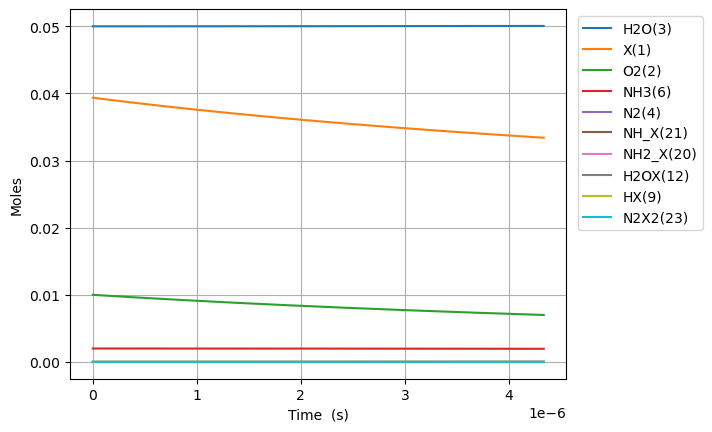

The data file committed next to this chart (first rows):
Time (s), Volume (m^3), He, NOX, OX, NX, OHX, NH3X, Ar, Ne, X(1), O2(2), H2O(3), N2(4), NO(5), NH3(6), N2O(7), H2OX(12), HX(9), NH2_X(20), NH_X(21), N2X2(23)
0.0, 0.06652, 0.938, 0.0, 0.0, 0.0, 0.0, 0.0, 0.0, 0.0, 0.03936, 0.01, 0.05, 0.0, 0.0, 0.002, 0.0, 0.0, 0.0, 0.0, 0.0, 0.0
1.0320583128063716e-27, 0.06652, 0.938, 2.7306760863386296e-114, 2.0266646046563565e-24, 4.070066972738879e-71, 8.623875934252204e-28, 1.349147869364832e-25, 0.0, 0.0, 0.03936, 0.01, 0.05, -1.2657926183713225e-120, 6.790610350735502e-136, 0.002, 0.0, 2.2359602016001443e-22, 5.895814578617155e-25, 5.887190702682903e-25, 3.6225182508259116e-49, -1.2104944758018685e-141
2.8897632758578406e-27, 0.06652, 0.938, 1.6612035195262068e-112, 5.6746608930377985e-24, 4.831983510035599e-70, 2.4146852615906167e-27, 3.7776140342215293e-25, 0.0, 0.0, 0.03936, 0.01, 0.05, 3.2165276566686433e-109, 7.503813484633924e-134, 0.002, 0.0, 6.260688564480403e-22, 1.6508280820128033e-24, 1.6484133967512127e-24, 2.1880010234988522e-48, 5.53679509334554e-130
6.605173201960779e-27, 0.06652, 0.938, 7.499466758950649e-111, 1.2970653469800681e-23, 4.74407006342445e-69, 5.519280597921404e-27, 8.634546363934924e-25, 0.0, 0.0, 0.03936, 0.01, 0.05, 6.203303337884117e-108, 6.788886206068745e-132, 0.002, 0.0, 1.4310145290240911e-21, 3.7733213303149795e-24, 3.7678020497170574e-24, 1.0534283073401781e-47, 2.1909889155222354e-128
1.4035993054166656e-26, 0.06652, 0.938, 2.831655953620266e-109, 2.7562638623326446e-23, 4.1960762462149e-68, 1.1728471270582963e-26, 1.8348411023361713e-24, 0.0, 0.0, 0.03936, 0.01, 0.05, 1.0619136306557787e-106, 5.137931432724471e-130, 0.002, 0.0, 3.0409058741761895e-21, 8.018307826919331e-24, 8.006579355648747e-24, 4.600598178548939e-47, 7.530832297723542e-127
2.889763275857841e-26, 0.06652, 0.938, 9.824329939762836e-108, 5.674660893037798e-23, 3.527054917503996e-67, 2.4146852615906013e-26, 3.777614034221529e-24, 0.0, 0.0, 0.03936, 0.01, 0.05, 1.753053523286431e-105, 3.569445904243484e-128, 0.002, 0.0, 6.260688564480373e-21, 1.6508280820128032e-23, 1.6484133967512125e-23, 1.9206591765879263e-46, 2.489414261348914e-125
5.86209121674019e-26, 0.06652, 0.938, 3.2719120522608164e-106, 1.1511454954448104e-22, 2.8916927170522974e-66, 4.898361530655184e-26, 7.663159897992245e-24, 0.0, 0.0, 0.03936, 0.01, 0.05, 2.8479273723442485e-104, 2.379020578336211e-126, 0.002, 0.0, 1.2700253945088687e-20, 3.348822680654544e-23, 3.3439243191238886e-23, 7.846519432019199e-46, 8.09262479381512e-124
1.1806747098504892e-25, 0.06652, 0.938, 1.0680065886218586e-104, 2.318504307726872e-22, 2.3417677344655634e-65, 9.86571406878424e-26, 1.5434251625533678e-23, 0.0, 0.0, 0.03936, 0.01, 0.05, 4.591102020189307e-103, 1.5535915541821643e-124, 0.002, 0.0, 2.5579384706305102e-20, 6.744811877938025e-23, 6.734946163869241e-23, 3.1716886094743236e-45, 2.6098636713275453e-122
2.3696058862034295e-25, 0.06652, 0.938, 3.4516127455787485e-103, 4.653221932290995e-22, 1.88485840188651e-64, 1.9800419145041923e-25, 3.0976435080616536e-23, 0.0, 0.0, 0.03936, 0.01, 0.05, 7.373296295491056e-102, 1.0043466379832379e-122, 0.002, 0.0, 5.133764622873708e-20, 1.353679027250499e-22, 1.3516989853359943e-22, 1.2753220402764262e-44, 8.383918444619822e-121
4.74746823890931e-25, 0.06652, 0.938, 1.1099869317364313e-101, 9.32265718141924e-22, 1.512480163278232e-63, 3.9669829297555555e-25, 6.206080199078227e-23, 0.0, 0.0, 0.03936, 0.01, 0.05, 1.1819300371701199e-100, 6.460168856324591e-121, 0.002, 0.0, 1.0285416927359761e-19, 2.712074706163891e-22, 2.7081077232341352e-22, 5.114611783232896e-44, 2.6880305874542975e-119
9.503192944321071e-25, 0.06652, 0.938, 3.5607373683815286e-100, 1.8661527679675732e-21, 1.211824658343701e-62, 7.940864960257589e-25, 1.242295358111137e-22, 0.0, 0.0, 0.03936, 0.01, 0.05, 1.892850161869477e-99, 4.144891743307635e-119, 0.002, 0.0, 2.0588721536330501e-19, 5.428866063990678e-22, 5.420925199030417e-22, 2.0485124806343177e-43, 8.609980562830586e-118
1.9014642355144593e-24, 0.06652, 0.938, 1.1408426963968968e-98, 3.733926867618872e-21, 9.701965679468742e-62, 1.5888629021258884e-24, 2.4856700345177653e-22, 0.0, 0.0, 0.03936, 0.01, 0.05, 3.0299699407586606e-98, 2.6560585482758394e-117, 0.002, 0.0, 4.1195330754266525e-19, 1.0862448779644252e-21, 1.084656015062298e-21, 8.19938850013805e-43, 2.7565190091165316e-116
3.803754117679163e-24, 0.06652, 0.938, 3.6529490661461587e-97, 7.46947506692147e-21, 7.764521169014888e-61, 3.17841571432504e-24, 4.972419387331019e-22, 0.0, 0.0, 0.03936, 0.01, 0.05, 4.849079650616871e-97, 1.7009431869559832e-115, 0.002, 0.0, 8.240854919011671e-19, 2.1729614210951415e-21, 2.1697830053808104e-21, 3.280823419869413e-42, 8.82298119554411e-115
7.608333882008572e-24, 0.06652, 0.938, 1.1693042237266468e-95, 1.4940571465526674e-20, 6.212796637464101e-60, 6.357521338718909e-24, 9.945918092957517e-22, 0.0, 0.0, 0.03936, 0.01, 0.05, 7.75942963732125e-96, 1.0889447983829428e-113, 0.002, 0.0, 1.6483498606172966e-18, 4.346394507356578e-21, 4.340036986017835e-21, 1.3125430023417594e-41, 2.8236932411971815e-113
1.521749341066739e-23, 0.06652, 0.938, 3.7423504580740416e-94, 2.98827642627371e-20, 4.970709241299598e-59, 1.2715732587488916e-23, 1.9892915504210483e-21, 0.0, 0.0, 0.03936, 0.01, 0.05, 1.2415809176824038e-94, 6.970338624993323e-112, 0.002, 0.0, 3.296878598046059e-18, 8.693260679879469e-21, 8.680544947291886e-21, 5.250599308600202e-41, 9.036361185658037e-112
3.043581246798502e-23, 0.06652, 0.938, 1.1976444658183478e-92, 5.9767149857158e-20, 3.9767561756762966e-58, 2.5432155084957997e-23, 3.978691032671628e-21, 0.0, 0.0, 0.03936, 0.01, 0.05, 1.9865872088743366e-93, 4.4613661661145896e-110, 0.002, 0.0, 6.593936072889597e-18, 1.738699302492532e-20, 1.7361560869839985e-20, 2.1003251863424456e-40, 2.8917224296423294e-110
6.087245058262028e-23, 0.06652, 0.938, 3.8326100082247404e-91, 1.195359210460001e-19, 3.181480455648454e-57, 5.086500007961243e-23, 7.95748999717273e-21, 0.0, 0.0, 0.03936, 0.01, 0.05, 3.1785857267087344e-92, 2.855386174412895e-108, 0.002, 0.0, 1.3188051022520725e-17, 3.47744577150173e-20, 3.4723592714936177e-20, 8.401471674319964e-40, 9.253650735350616e-109
1.217457268118908e-22, 0.06652, 0.938, 1.2264588380194058e-89, 2.390734634236853e-19, 2.545214571023026e-56, 1.0173069006778643e-22, 1.591508792617472e-20, 0.0, 0.0, 0.03936, 0.01, 0.05, 5.085774116881982e-91, 1.8274829375063445e-106, 0.002, 0.0, 2.6376280921559186e-17, 6.954938709520239e-20, 6.944765640512854e-20, 3.360622855904342e-39, 2.961190469071011e-107
2.4349227927043183e-22, 0.06652, 0.938, 3.9247060988925315e-88, 4.7814854817906e-19, 2.0361837395935725e-55, 2.0346207003959478e-22, 3.1830283784177826e-20, 0.0, 0.0, 0.03936, 0.01, 0.05, 8.13726815077813e-90, 1.169600531674299e-104, 0.002, 0.0, 5.275274071874094e-17, 1.3909924585557703e-19, 1.388957837855132e-19, 1.3442559796930602e-38, 9.4758450755507e-106
4.86985384187514e-22, 0.06652, 0.938, 1.2559120025498923e-86, 9.56298717689826e-19, 1.6289518249495076e-54, 4.0692482996505313e-22, 6.366067550018052e-20, 0.0, 0.0, 0.03936, 0.01, 0.05, 1.3019652693693932e-88, 7.485480048943824e-103, 0.002, 0.0, 1.0550566030952371e-16, 2.7819896337634395e-19, 2.7779203854628204e-19, 5.3770375939903e-38, 3.0322761164259684e-104
9.739715940216782e-22, 0.06652, 0.938, 4.018928090355332e-85, 1.912599056711426e-18, 1.3031633935102245e-53, 8.138503497433368e-22, 1.273214589321719e-19, 0.0, 0.0, 0.03936, 0.01, 0.05, 2.08314632364626e-87, 4.790718959004449e-101, 0.002, 0.0, 2.1101149947676639e-16, 5.56398398417949e-19, 5.555845480678183e-19, 2.1508177730627613e-37, 9.70329268224905e-103
1.9479440136900064e-21, 0.06652, 0.938, 1.286058538528691e-83, 3.825199734754895e-18, 1.0425314886091222e-52, 1.6277013890093707e-21, 2.5464302579609863e-19, 0.0, 0.0, 0.03936, 0.01, 0.05, 3.3330356334280065e-86, 3.066063887717395e-99, 0.002, 0.0, 4.220231777539603e-16, 1.1127972685014435e-18, 1.1111695671108847e-18, 8.603276566547262e-37, 3.1050551172047063e-101
3.895888853026663e-21, 0.06652, 0.938, 4.115389805630864e-82, 7.65040109084291e-18, 8.340255010158849e-52, 3.2554034663793062e-21, 5.092861595237277e-19, 0.0, 0.0, 0.03936, 0.01, 0.05, 5.332858230663399e-85, 1.9622820908022831e-97, 0.002, 0.0, 8.440465340791824e-16, 2.2255950086695702e-18, 2.222339605196993e-18, 3.441311724166368e-36, 9.936178717816769e-100
7.791778531699978e-21, 0.06652, 0.938, 1.3169251368663776e-80, 1.5300803803023258e-17, 6.672205258370971e-51, 6.5108076164706445e-21, 1.0185724269780889e-18, 0.0, 0.0, 0.03936, 0.01, 0.05, 8.532574157855149e-84, 1.2558609247537206e-95, 0.002, 0.0, 1.6880932458129636e-15, 4.4511904890103724e-18, 4.44467968136911e-18, 1.3765249113264007e-35, 3.179577570012468e-98
1.5583557889046604e-20, 0.06652, 0.938, 4.2141610885724255e-79, 3.06016092274012e-17, 5.337764722361245e-50, 1.3021615898059197e-20, 2.0371449618832226e-18, 0.0, 0.0, 0.03936, 0.01, 0.05, 1.3652119491765914e-82, 8.037511178558091e-94, 0.002, 0.0, 3.3761866656138738e-15, 8.902381449710176e-18, 8.889359833712951e-18, 5.506100105827987e-35, 1.0174648867540744e-96
3.1167116603739857e-20, 0.06652, 0.938, 1.3485316601820451e-77, 6.120322007622608e-17, 4.2702120090617726e-49, 2.6043232386859798e-20, 4.0742900316791365e-18, 0.0, 0.0, 0.03936, 0.01, 0.05, 1.365211949176591e-82, 5.1440075868169074e-92, 0.002, 0.0, 6.7523734905490865e-15, 1.7804763371182574e-17, 1.777872013839905e-17, 2.2024401481977936e-34, 2.9888031085349e-96
6.233423403312636e-20, 0.06652, 0.938, 4.3153015410744784e-76, 1.2240644177415178e-16, 3.416169739569693e-48, 5.2086465066954985e-20, 8.148580171213552e-18, 0.0, 0.0, 0.03936, 0.01, 0.05, 1.3652119491765935e-82, 3.2921650314719624e-90, 0.002, 0.0, 1.3504747081753074e-14, 3.5609527214418547e-17, 3.555744074776495e-17, 8.809760914621315e-34, 6.931479550788145e-96
1.2466846889189937e-19, 0.06652, 0.938, 1.3808965614148274e-74, 2.448128851711073e-16, 2.732935908345726e-47, 1.041729292371214e-19, 1.6297160450052722e-17, 0.0, 0.0, 0.03936, 0.01, 0.05, 1.3652119491815e-82, 2.1069857244290498e-88, 0.002, 0.0, 2.700949402949533e-14, 7.121905490205518e-17, 7.111488196647151e-17, 3.5239045182921103e-33, 1.4816832430082054e-95
1.8700270375067238e-19, 0.06652, 0.938, 6.4601416878037345e-74, 3.6721932856916675e-16, 7.814488793267597e-47, 1.5625939221726386e-19, 2.444574072866224e-17, 0.0, 0.0, 0.03936, 0.01, 0.05, 7.8649872942271e-79, 1.1809919429036667e-87, 0.002, 0.0, 4.051424074257186e-14, 1.0682858259085651e-16, 1.0667232318515282e-16, 7.488297321424823e-33, 4.544234204528729e-92
2.493369386094454e-19, 0.06652, 0.938, 2.084088538073919e-73, 4.896257719683302e-16, 1.6483020422345544e-46, 2.0834585400738238e-19, 3.2594321007042096e-17, 0.0, 0.0, 0.03936, 0.01, 0.05, 1.8349817156558004e-78, 4.3112286926023615e-87, 0.002, 0.0, 5.401898722098267e-14, 1.4243811028082255e-16, 1.422297644038089e-16, 1.277415460361773e-32, 1.5142938946301942e-91
3.740054083269914e-19, 0.06652, 0.938, 1.1471798452842165e-72, 7.344386587692481e-16, 4.502024247537142e-46, 3.1251877479470624e-19, 4.889148156326282e-17, 0.0, 0.0, 0.03936, 0.01, 0.05, 2.492958335679507e-78, 2.8079853279928787e-86, 0.002, 0.0, 8.102847962705824e-14, 2.1365716566348805e-16, 2.1334464684106178e-16, 2.644726579701152e-32, 4.066602915420247e-91
4.986738780445374e-19, 0.06652, 0.938, 3.681605904612822e-72, 9.792515455742257e-16, 9.41974094645232e-46, 4.166916912058878e-19, 6.518864211863902e-17, 0.0, 0.0, 0.03936, 0.01, 0.05, 4.1688502653289805e-78, 1.0323652964269961e-85, 0.002, 0.0, 1.0803797117018428e-13, 2.848762210504365e-16, 2.844595292782219e-16, 4.497987421038348e-32, 7.752416942307671e-91
6.233423477620835e-19, 0.06652, 0.938, 9.619918098465436e-72, 1.2240644323835529e-15, 1.7148279007903672e-45, 5.208646029283457e-19, 8.148580267311035e-17, 0.0, 0.0, 0.03936, 0.01, 0.05, 7.215500019647722e-78, 3.04037193404471e-85, 0.002, 0.0, 1.350474617887216e-13, 3.560952764419738e-16, 3.555744117152825e-16, 6.871908749264044e-32, 1.422785405945428e-90
8.726792871971755e-19, 0.06652, 0.938, 5.38139441792443e-71, 1.7136902060155296e-15, 4.527651791057304e-45, 7.2921041201257365e-19, 1.140801237792816e-16, 0.0, 0.0, 0.03936, 0.01, 0.05, 8.789680580970209e-78, 2.551406587721512e-84, 0.002, 0.0, 1.8906644019395288e-13, 4.985333872391035e-16, 4.978041765890991e-16, 1.3214438198974032e-31, 3.115319858853788e-90
1.1220162266322676e-18, 0.06652, 0.938, 1.7788892825016443e-70, 2.203315979665173e-15, 9.386956594367808e-45, 9.375562020534125e-19, 1.466744448817778e-16, 0.0, 0.0, 0.03936, 0.01, 0.05, 3.7141027635136644e-77, 1.0425428050916475e-83, 0.002, 0.0, 2.430854148439397e-13, 6.409714980548712e-16, 6.400339414625118e-16, 2.1671646889830305e-31, 9.40012590969048e-90
1.6206901055024516e-18, 0.06652, 0.938, 1.1912014962081838e-69, 3.182567527017452e-15, 2.820509575685827e-44, 1.3542477250129603e-18, 2.1186308707574643e-16, 0.0, 0.0, 0.03936, 0.01, 0.05, 5.0857800914562124e-76, 1.0922044808203983e-82, 0.002, 0.0, 3.511233528797641e-13, 9.258477197423127e-16, 9.244934712081256e-16, 4.492921390690376e-31, 1.6872617788706794e-88
2.6180378632428202e-18, 0.06652, 0.938, 1.482261516380807e-68, 5.141070621933973e-15, 1.2126284297227761e-43, 2.187630542445377e-18, 3.422403714195892e-16, 0.0, 0.0, 0.03936, 0.01, 0.05, 6.569821548400048e-75, 2.512905879949421e-81, 0.002, 0.0, 5.67199183895177e-13, 1.4956001633408185e-15, 1.4934125306945071e-15, 1.1681677017430176e-30, 4.257372139249328e-87
4.6127333787235566e-18, 0.06652, 0.938, 2.825841427912248e-67, 9.058076812614876e-15, 6.828462855062988e-43, 3.8543952633714956e-18, 6.029949399308982e-16, 0.0, 0.0, 0.03936, 0.01, 0.05, 1.0423105146538568e-73, 9.368051284281013e-80, 0.002, 0.0, 9.993506657026143e-13, 2.635105051432313e-15, 2.6312506496478846e-15, 3.6208091140850855e-30, 1.3374065947080278e-85
8.602124409685031e-18, 0.06652, 0.938, 6.888474599080571e-66, 1.6892089197368102e-14, 4.534359207550075e-42, 7.187921049475854e-18, 1.12450407624801e-15, 0.0, 0.0, 0.03936, 0.01, 0.05, 1.6609278596817055e-72, 4.530487909833909e-78, 0.002, 0.0, 1.8636529084251347e-12, 4.914114831193227e-15, 4.906926887477099e-15, 1.2585663520973575e-29, 4.259326073716172e-84
1.6580906471607976e-17, 0.06652, 0.938, 1.9171756866644286e-64, 3.256011398044021e-14, 3.296320099934519e-41, 1.3854957998730234e-17, 2.1675223460602107e-15, 0.0, 0.0, 0.03936, 0.01, 0.05, 2.0936704676867336e-72, 2.5131812625095785e-76, 0.002, 0.0, 3.5922545103066857e-12, 9.472134405026714e-15, 9.458279362825367e-15, 4.6753762862118926e-29, 1.5610467174107962e-83
3.253847059545387e-17, 0.06652, 0.938, 5.716249782019616e-63, 6.389616360084675e-14, 2.512214184383778e-40, 2.71889734056643e-17, 4.253558874396524e-15, 0.0, 0.0, 0.03936, 0.01, 0.05, 3.573566199132671e-72, 1.4962913843854458e-74, 0.002, 0.0, 7.049446179852417e-12, 1.858817360994009e-14, 1.856098431228126e-14, 1.8004441806933288e-28, 5.702679354152421e-83
6.445359884314565e-17, 0.06652, 0.938, 1.7652811545502207e-61, 1.2656826305870746e-13, 1.9613348806698087e-39, 5.3856770255145976e-17, 8.425631885916798e-15, 0.0, 0.0, 0.03936, 0.01, 0.05, 4.2871177701208966e-72, 9.234619985734005e-73, 0.002, 0.0, 1.3963783382361432e-11, 3.682025224875053e-14, 3.676639420623045e-14, 7.064507417938825e-28, 1.6084139390277504e-82
9.636872709083743e-17, 0.06652, 0.938, 9.977811078022101e-61, 1.8924036280596263e-13, 6.189481835212903e-39, 8.052425515460018e-17, 1.259770483723394e-14, 0.0, 0.0, 0.03936, 0.01, 0.05, 8.184921716805655e-69, 6.341640820900992e-72, 0.002, 0.0, 2.0878059069800183e-11, 5.505233119287006e-14, 5.497180409356283e-14, 1.5792998096986979e-27, 1.6156224607641163e-79
1.282838553385292e-16, 0.06652, 0.938, 3.594442150529879e-60, 2.51912462842609e-13, 1.408123155478555e-38, 1.0719142810750245e-16, 1.676977772834796e-14, 0.0, 0.0, 0.03936, 0.01, 0.05, 2.2341443448903526e-68, 2.657540403718912e-71, 0.002, 0.0, 2.779227324268974e-11, 7.328441044229519e-14, 7.31772139742784e-14, 2.7986047456177275e-27, 6.55827138600424e-79
1.60198983586221e-16, 0.06652, 0.938, 1.0066390869925434e-59, 3.1458456316864306e-13, 2.6820962586048716e-38, 1.338582891174451e-16, 2.0941850559258867e-14, 0.0, 0.0, 0.03936, 0.01, 0.05, 3.88771410527592e-68, 8.49275735463548e-71, 0.002, 0.0, 3.470642590156865e-11, 9.151648999702231e-14, 9.138262384837713e-14, 4.364379118264465e-27, 1.5870498259029157e-78
2.2402924008160456e-16, 0.06652, 0.938, 5.0089229922229544e-59, 4.399287646888621e-13, 7.123627995595981e-38, 1.8719107532177022e-16, 2.9285996040471356e-14, 0.0, 0.0, 0.03936, 0.01, 0.05, 5.6271760291688815e-68, 5.380014245607529e-70, 0.002, 0.0, 4.853454667929116e-11, 1.279806500223692e-13, 1.2779344357672409e-13, 8.535386486829394e-27, 4.353112814336856e-78
2.878594965769881e-16, 0.06652, 0.938, 1.6379728942137324e-58, 5.652729673665922e-13, 1.4893574719339891e-37, 2.40522613796385e-16, 3.763014128087147e-14, 0.0, 0.0, 0.03936, 0.01, 0.05, 5.755968164534364e-68, 2.0806295213315365e-69, 0.002, 0.0, 6.236242140728665e-11, 1.644448112688817e-13, 1.642042632786035e-13, 1.409243074572463e-26, 7.49142659014183e-78
3.516897530723717e-16, 0.06652, 0.938, 4.270407178259811e-58, 6.906171712018049e-13, 2.6992210496587765e-37, 2.9385290457161934e-16, 4.597428628045926e-14, 0.0, 0.0, 0.03936, 0.01, 0.05, 5.7178054068250755e-68, 6.263611957992939e-69, 0.002, 0.0, 7.619005009010192e-11, 2.0090897373652951e-13, 2.0061508295401533e-13, 2.1035626470338716e-26, 1.0589220088748006e-77
4.1552000956775525e-16, 0.06652, 0.938, 9.634484919340803e-58, 8.159613761944716e-13, 4.441148078309795e-37, 3.4718194767754655e-16, 5.4318431039234806e-14, 0.0, 0.0, 0.03936, 0.01, 0.05, 5.897656607809315e-68, 1.6164008869578669e-68, 0.002, 0.0, 9.001743273224538e-11, 2.3737313742528235e-13, 2.3702590260295943e-13, 2.9365087268334467e-26, 1.3783934034289663e-77
5.431805225585224e-16, 0.06652, 0.938, 3.7947248889556876e-57, 1.0666497896520578e-12, 9.901860821450085e-37, 4.538362909968635e-16, 7.100671983434936e-14, 0.0, 0.0, 0.03936, 0.01, 0.05, 5.842787201237867e-68, 8.815506608033671e-68, 0.002, 0.0, 1.1767145991181465e-10, 3.103014684659875e-13, 3.09847541821444e-13, 5.0183239965504515e-26, 2.0384578625784955e-77
6.580749842502129e-16, 0.06652, 0.938, 9.906496170480262e-57, 1.2922693657221023e-12, 1.7599083074387684e-36, 5.498209332470831e-16, 8.602617892637516e-14, 0.0, 0.0, 0.03936, 0.01, 0.05, 5.442940868179321e-68, 2.7838009714970027e-67, 0.002, 0.0, 1.425592429580845e-10, 3.7593697057850837e-13, 3.753870170275594e-13, 7.366170650888487e-26, 2.6071848275421718e-77
7.729694459419034e-16, 0.06652, 0.938, 2.205738491142427e-56, 1.517888945541869e-12, 2.851474814505308e-36, 6.458015335017149e-16, 1.0104563723817019e-13, 0.0, 0.0, 0.03936, 0.01, 0.05, 4.4770026518520534e-68, 7.239746577270873e-67, 0.002, 0.0, 1.6744622890048473e-10, 4.4157247664695504e-13, 4.409264921479177e-13, 1.0163338303844317e-25, 3.1209484093186016e-77
1.0027583693252842e-15, 0.06652, 0.938, 8.2163348426135e-56, 1.9691281164299256e-12, 6.224850076535132e-36, 8.377506087049601e-16, 1.3108455152106934e-13, 0.0, 0.0, 0.03936, 0.01, 0.05, 3.761481713318238e-68, 3.5843721121226186e-66, 0.002, 0.0, 2.1721780957573368e-10, 5.728435006509426e-13, 5.720054421313599e-13, 1.7105893763686355e-25, 4.031585658547668e-77
1.4623362160920459e-15, 0.06652, 0.938, 5.682850618428176e-55, 2.8716065031956238e-12, 1.9306766235480945e-35, 1.2216002626543644e-15, 1.9116237072411363e-13, 0.0, 0.0, 0.03936, 0.01, 0.05, 1.989398633248846e-68, 3.936708248271342e-65, 0.002, 0.0, 3.167514068027072e-10, 8.353855961225093e-13, 8.341633410691295e-13, 3.6385686056426386e-25, 5.204833999245184e-77
1.9219140628588076e-15, 0.06652, 0.938, 2.192769217723928e-54, 3.774084949938841e-12, 4.383487981181517e-35, 1.6053852637401155e-15, 2.5124017744350455e-13, 0.0, 0.0, 0.03936, 0.01, 0.05, 2.64950532836674e-67, 1.9383091509949485e-64, 0.002, 0.0, 4.162722532261806e-10, 1.0979277548697523e-12, 1.0963212386347103e-12, 6.286181650798095e-25, 1.1747774460751204e-76
2.841069756392331e-15, 0.06652, 0.938, 1.612038994229229e-53, 5.579042023316599e-12, 1.4164102831659483e-34, 2.3727613508955505e-15, 3.7139575343141547e-13, 0.0, 0.0, 0.03936, 0.01, 0.05, 3.491370617313179e-66, 2.2454356378562232e-63, 0.002, 0.0, 6.152757001960466e-10, 1.6230122621475315e-12, 1.6206370296491355e-12, 1.3741955193455394e-24, 1.7591428519638613e-75
3.760225449925855e-15, 0.06652, 0.938, 6.360508120915481e-53, 7.383999336480752e-12, 3.284786053710395e-34, 3.1398789573061964e-15, 4.915512794849804e-13, 0.0, 0.0, 0.03936, 0.01, 0.05, 2.5500313728634544e-65, 1.1200171855311997e-62, 0.002, 0.0, 8.142281635503785e-10, 2.1480970223968226e-12, 2.1449528151742956e-12, 2.4081201402379404e-24, 1.4636163587153586e-74
4.679381143459379e-15, 0.06652, 0.938, 1.8486100580448854e-52, 9.188956889348875e-12, 6.332155269223607e-34, 3.906738170079349e-15, 6.117067556043774e-13, 0.0, 0.0, 0.03936, 0.01, 0.05, 1.0924664530190483e-64, 3.885760342416868e-62, 0.002, 0.0, 1.013129656351111e-09, 2.6731820355301967e-12, 2.6692685952098516e-12, 3.730721051189599e-24, 7.328340481771893e-74
5.598536836992903e-15, 0.06652, 0.938, 4.45171873591049e-52, 1.0993914681838576e-11, 1.0847534500506209e-33, 4.67333907629231e-15, 7.318621817897849e-13, 0.0, 0.0, 0.03936, 0.01, 0.05, 3.5211091776216945e-64, 1.0860827467344963e-61, 0.002, 0.0, 1.2119801916567615e-09, 3.198267301460254e-12, 3.193584369755464e-12, 5.342327149814723e-24, 2.7183838472747665e-73
6.5176925305264266e-15, 0.06652, 0.938, 9.41154935262947e-52, 1.279887271386749e-11, 1.7120275223426562e-33, 5.4396817629923125e-15, 8.520175580413811e-13, 0.0, 0.0, 0.03936, 0.01, 0.05, 9.617308931814473e-64, 2.6166188483150175e-61, 0.002, 0.0, 1.4107797825224122e-09, 3.723352820099626e-12, 3.7179001388107915e-12, 7.24326720773797e-24, 8.343059050481327e-73
... 3,188 more rows
